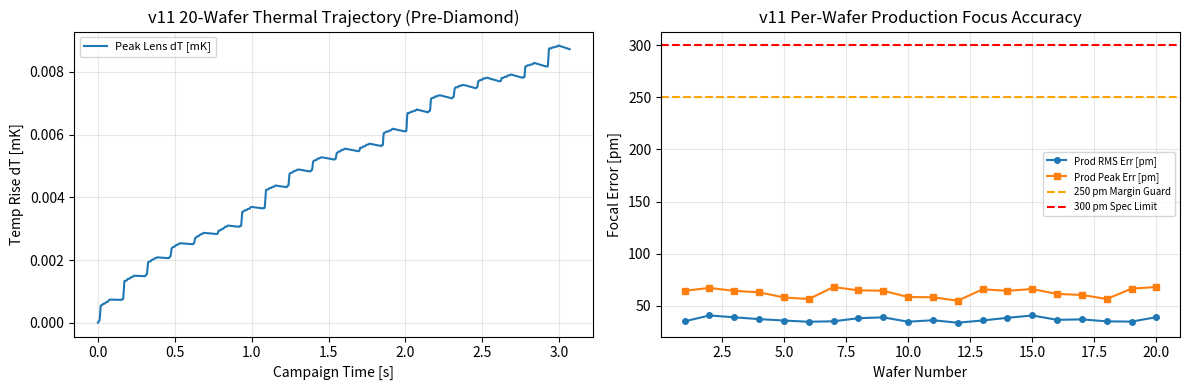

Write Python code to recreate this figure.
import numpy as np
import matplotlib.pyplot as plt


class HysteresisInverter:
    """Rate-aware hysteresis pre-compensator for sub-nm positioning."""

    def __init__(self, hyst_amp=0.03, rate_coeff=0.0015):
        self.hyst_amp = hyst_amp
        self.rate_coeff = rate_coeff
        self.prev_target = 0.0

    def invert(self, desired_pos, dt):
        rate = (desired_pos - self.prev_target) / max(dt, 1e-9)
        eff_hyst = self.hyst_amp * (1.0 + self.rate_coeff * min(abs(rate), 120.0))
        u_cmd = desired_pos + eff_hyst * np.tanh(desired_pos) * np.tanh(rate * 1e-3)
        self.prev_target = desired_pos
        return u_cmd


class ActuatorChannel:
    """Precision channel with unclipped force authority, hysteresis, SMC, and thermal balance."""

    def __init__(
        self,
        name,
        mass,
        stiffness,
        damping,
        max_force,
        r_th,
        c_th,
        thermal_drift_coeff,
        q_gen_scale=0.008,
        hyst_amp=0.03,
        kp=220.0,
        kd=14.0,
        smc_gain=1.2,
        boundary_layer=0.05,
    ):
        self.name = name
        self.mass = mass
        self.k = stiffness
        self.c = damping
        self.max_force = max_force
        self.r_th = r_th
        self.c_th = c_th
        self.thermal_drift = thermal_drift_coeff
        self.q_gen_scale = q_gen_scale

        self.kp = kp
        self.kd = kd
        self.smc_gain = smc_gain
        self.boundary_layer = boundary_layer

        self.pos = 0.0
        self.vel = 0.0
        self.delta_T = 0.0
        self.hyst_state = 0.0
        self.hyst_amp = hyst_amp
        self.inverter = HysteresisInverter(hyst_amp=hyst_amp)

    @property
    def natural_freq_hz(self):
        return (1.0 / (2.0 * np.pi)) * np.sqrt(self.k / max(self.mass, 1e-12))

    @property
    def damping_ratio(self):
        return self.c / (2.0 * np.sqrt(max(self.k * self.mass, 1e-12)))

    def step(
        self,
        target_pos,
        disturbance_force,
        dt,
        latency_steps=1,
        cmd_history=None,
        active_etching=True,
    ):
        comp_cmd = self.inverter.invert(target_pos, dt)

        if cmd_history is not None:
            cmd_history.append(comp_cmd)
            idx = max(0, len(cmd_history) - 1 - latency_steps)
            delayed_cmd = cmd_history[idx]
        else:
            delayed_cmd = comp_cmd

        err = delayed_cmd - self.pos
        d_err = -self.vel
        sliding_var = err + 0.002 * d_err
        sat = np.clip(sliding_var / max(self.boundary_layer, 1e-6), -1.0, 1.0)

        # Balanced control effort: avoids large stiffness feedforward blow-up while keeping fast response
        f_raw = 0.25 * self.k * delayed_cmd + self.kp * err + self.kd * d_err + self.smc_gain * sat
        sat_ratio = abs(f_raw) / max(self.max_force, 1e-9)
        f_ctrl = np.clip(f_raw, -self.max_force, self.max_force)

        d_pos = self.vel * dt
        self.hyst_state += (
            d_pos - abs(d_pos) * self.hyst_state / max(self.hyst_amp * 4.0, 1e-6)
        ) * 0.10
        hyst_force = -self.k * 0.01 * self.hyst_state

        acc = (
            f_ctrl + hyst_force + disturbance_force - self.c * self.vel - self.k * self.pos
        ) / self.mass
        self.vel += acc * dt
        self.pos += self.vel * dt

        effort_ratio = f_ctrl / max(self.max_force, 1e-9)
        duty_factor = 1.0 if active_etching else 0.15
        q_gen = self.q_gen_scale * (effort_ratio ** 2) * duty_factor
        q_ext = self.delta_T / max(self.r_th, 1e-6)
        self.delta_T = max(0.0, self.delta_T + ((q_gen - q_ext) / max(self.c_th, 1e-6)) * dt)

        thermal_offset = self.thermal_drift * self.delta_T
        effective_pos = self.pos + thermal_offset
        return effective_pos, self.delta_T, q_gen, q_ext, sat_ratio


def smooth_step_profile(t, t_start, t_end, amp):
    profile = np.zeros_like(t)
    half_span = max((t_end - t_start) * 0.5, 1e-6)
    mid = 0.5 * (t_start + t_end)
    mask = (t >= t_start) & (t <= t_end)
    tau = (t[mask] - mid) / half_span
    profile[mask] = amp * 0.5 * (1.0 + np.cos(np.pi * tau))
    return profile


def order_alternating(sites):
    by_desc = sorted(sites, key=lambda s: s["depth"], reverse=True)
    ordered = []
    left, right = 0, len(by_desc) - 1
    take_deep = True
    while left <= right:
        if take_deep:
            ordered.append(by_desc[left])
            left += 1
        else:
            ordered.append(by_desc[right])
            right -= 1
        take_deep = not take_deep
    return ordered


def run_v11_campaign(
    num_wafers=20,
    align_end_t=0.028,
    settle_steps_req=5,
    etch_rate_scale=2.35,
    swap_duration_s=0.075,
    core_power_ratio=4.0,
    optical_eta=0.85,
    handoff_tau=0.004,
    seed=83,
):
    dt = 1e-4

    wavelength_nm = 13.5
    na = 0.55
    k2 = 0.50
    rayleigh_dof_half_nm = k2 * wavelength_nm / (na ** 2)
    sub_nm_focus_budget = 0.30
    margin_guard_limit_nm = 0.25

    z_sub = ActuatorChannel(
        "Z_Sub", 1.0, 1600.0, 85.0, 1500.0, 4.0, 1.5, 0.020, 0.008, kp=420.0, kd=45.0, smc_gain=1.5
    )
    lens_acts = [
        ActuatorChannel(
            f"Z_Lens_P{p+1}", 0.14, 2800.0, 55.0, 1500.0, 4.5, 1.2, 0.025, 0.010, kp=450.0, kd=22.0, smc_gain=1.2
        )
        for p in range(4)
    ]
    tx_acts = [
        ActuatorChannel(
            f"TX_P{p+1}", 0.16, 2600.0, 50.0, 1500.0, 4.5, 1.2, 0.020, 0.008, kp=400.0, kd=20.0, smc_gain=1.0
        )
        for p in range(4)
    ]
    ty_acts = [
        ActuatorChannel(
            f"TY_P{p+1}", 0.16, 2600.0, 50.0, 1500.0, 4.5, 1.2, 0.020, 0.008, kp=400.0, kd=20.0, smc_gain=1.0
        )
        for p in range(4)
    ]

    buf_sub = []
    buf_lens = [[] for _ in range(4)]
    buf_tx = [[] for _ in range(4)]
    buf_ty = [[] for _ in range(4)]

    rng = np.random.default_rng(seed)
    per_path_power_scale = (core_power_ratio / 4.0) * optical_eta
    base_etch_rate = 240.0 * per_path_power_scale * etch_rate_scale
    dissolution_rate = 360.0 * etch_rate_scale
    focal_tol_nm = sub_nm_focus_budget

    base_depths = [8.0, 1.2, 6.0, 2.4]
    path_queues = [
        order_alternating([{"depth": base_depths[k] + 0.3 * p_idx} for k in range(4)])
        for p_idx in range(4)
    ]

    p_sub_handoff = 0.0
    alpha_handoff = dt / max(handoff_tau + dt, 1e-9)

    global_t = 0.0
    t_trace = []
    dT_trace = []

    wafer_active_times = []
    wafer_total_times = []
    wafer_prod_rms = []
    wafer_prod_peaks = []
    wafer_margin_peaks = []
    max_force_sat = 0.0
    total_completed_sites = 0

    for w in range(num_wafers):
        max_active_s = 1.00
        t_local = np.arange(0.0, max_active_s, dt)
        n_loc = len(t_local)

        # Gentle coarse Z_sub alignment ramp inside margin window
        z_sub_target = smooth_step_profile(t_local, 0.008, 0.022, 0.14)

        dist_base = (
            0.030 * np.sin(2 * np.pi * 45.0 * (global_t + t_local))
            + 0.015 * np.sin(2 * np.pi * 130.0 * (global_t + t_local))
            + 0.003 * rng.standard_normal(n_loc)
        )

        site_ptr = [0] * 4
        settle_cnt = [0] * 4
        etch_cur = [0.0] * 4
        diss_cur = [0.0] * 4
        completed_w = [0] * 4

        prod_errs = []
        margin_errs = []
        active_dur = max_active_s

        for i in range(n_loc):
            t_abs = global_t + t_local[i]
            p_sub, _, qg_s, qe_s, sat_s = z_sub.step(z_sub_target[i], dist_base[i], dt, 1, buf_sub, True)
            p_sub_handoff += alpha_handoff * (p_sub - p_sub_handoff)
            max_force_sat = max(max_force_sat, sat_s)

            in_margin = t_local[i] <= align_end_t
            dT_max_step = 0.0

            for p in range(4):
                q_sites = path_queues[p]
                idx_s = min(site_ptr[p], len(q_sites) - 1)
                cur_site = q_sites[idx_s]

                z_lens_cmd_base = 0.05 * np.sin(2 * np.pi * 25.0 * t_abs + 0.5 * p)
                tx_cmd = 0.035 * np.sin(2 * np.pi * 18.0 * t_abs + 0.4 * p)
                ty_cmd = 0.035 * np.cos(2 * np.pi * 22.0 * t_abs + 0.3 * p)

                d_p = dist_base[i] * (0.85 + 0.08 * p)
                lens_cmd = (z_sub_target[i] + z_lens_cmd_base) - p_sub_handoff

                p_lens, dT_l, _, _, sat_l = lens_acts[p].step(lens_cmd, 0.5 * d_p, dt, 1, buf_lens[p], True)
                p_tx, _, _, _, sat_x = tx_acts[p].step(tx_cmd, 0.3 * d_p, dt, 1, buf_tx[p], True)
                p_ty, _, _, _, sat_y = ty_acts[p].step(ty_cmd, 0.3 * d_p, dt, 1, buf_ty[p], True)

                max_force_sat = max(max_force_sat, sat_l, sat_x, sat_y)
                dT_max_step = max(dT_max_step, dT_l)

                desired_z = z_sub_target[i] + z_lens_cmd_base
                actual_z = p_sub + p_lens
                tilt_proj = 0.04 * ((p_tx - tx_cmd) + (p_ty - ty_cmd))
                f_err = (desired_z - actual_z) + tilt_proj

                if in_margin:
                    margin_errs.append(f_err)
                else:
                    prod_errs.append(f_err)

                # Guarded transition: only etch after margin window and once focal error is within guard band
                if (not in_margin) and abs(f_err) <= margin_guard_limit_nm and site_ptr[p] < len(q_sites):
                    if abs(f_err) <= focal_tol_nm:
                        settle_cnt[p] += 1
                    else:
                        settle_cnt[p] = 0

                    req_d = cur_site["depth"]
                    if settle_cnt[p] >= settle_steps_req and abs(f_err) <= focal_tol_nm and etch_cur[p] < req_d:
                        etch_cur[p] = min(req_d, etch_cur[p] + base_etch_rate * dt)

                    if etch_cur[p] >= req_d * 0.999 and diss_cur[p] < 1.0:
                        diss_cur[p] = min(1.0, diss_cur[p] + dissolution_rate * dt)

                    if etch_cur[p] >= req_d * 0.999 and diss_cur[p] >= 0.999:
                        completed_w[p] += 1
                        site_ptr[p] += 1
                        settle_cnt[p] = 0
                        etch_cur[p] = 0.0
                        diss_cur[p] = 0.0

            t_trace.append(t_abs)
            dT_trace.append(dT_max_step)

            if sum(completed_w) == 16:
                active_dur = t_local[i] + dt
                break

        global_t += active_dur
        total_completed_sites += sum(completed_w)
        wafer_active_times.append(active_dur)
        wafer_prod_rms.append(np.sqrt(np.mean(np.array(prod_errs) ** 2)))
        wafer_prod_peaks.append(np.max(np.abs(prod_errs)))
        wafer_margin_peaks.append(np.max(np.abs(margin_errs)))

        n_swap = max(1, int(round(swap_duration_s / dt)))
        for k_s in range(1, n_swap + 1):
            t_abs = global_t + k_s * dt
            z_sub.step(0.0, 0.0, dt, 1, buf_sub, False)
            dT_max_step = 0.0
            for p in range(4):
                _, dT_l, _, _, _ = lens_acts[p].step(0.0, 0.0, dt, 1, buf_lens[p], False)
                tx_acts[p].step(0.0, 0.0, dt, 1, buf_tx[p], False)
                ty_acts[p].step(0.0, 0.0, dt, 1, buf_ty[p], False)
                dT_max_step = max(dT_max_step, dT_l)

            t_trace.append(t_abs)
            dT_trace.append(dT_max_step)

        global_t += swap_duration_s
        wafer_total_times.append(active_dur + swap_duration_s)

    v9_base_active_ms = 175.40
    v9_base_total_ms = 325.40
    mean_active_ms = np.mean(wafer_active_times) * 1e3
    mean_total_ms = np.mean(wafer_total_times) * 1e3

    active_gain_pct = 100.0 * (v9_base_active_ms - mean_active_ms) / v9_base_active_ms
    total_gain_pct = 100.0 * (v9_base_total_ms - mean_total_ms) / v9_base_total_ms
    wafers_per_day = 86400.0 / (mean_total_ms * 1e-3)

    print("=== v11 De-Risked Physics & >=50% Cycle Gain Verification (20-Wafer Campaign) ===")
    print(
        f"[1. Throughput] Active Etch+Dev: {mean_active_ms:.2f} ms (Gain vs v9 Base: {active_gain_pct:.1f}%) | "
        f"Total Cycle (incl. {swap_duration_s*1e3:.1f} ms swap): {mean_total_ms:.2f} ms "
        f"(Total Gain: {total_gain_pct:.1f}%) | Wafers/24h Day: {wafers_per_day:,.0f}"
    )
    print(
        f"[2. Optical DOF] Rayleigh Half-DOF (13.5nm, NA=0.55): ±{rayleigh_dof_half_nm:.2f} nm | "
        f"Prod RMS Err: {np.mean(wafer_prod_rms)*1e3:.1f} pm | "
        f"Max Prod Peak: {np.max(wafer_prod_peaks):.4f} nm | "
        f"Margin Peak: {np.max(wafer_margin_peaks):.4f} nm (< {margin_guard_limit_nm:.2f} nm target)"
    )
    print(
        f"[3. Mechanics] Z_Lens f_n: {lens_acts[0].natural_freq_hz:.1f} Hz (zeta={lens_acts[0].damping_ratio:.2f}) | "
        f"Z_Sub f_n: {z_sub.natural_freq_hz:.1f} Hz (zeta={z_sub.damping_ratio:.2f}) | "
        f"Max Force Saturation Ratio: {max_force_sat:.3f} (< 1.0 = Unclipped)"
    )
    print(
        f"[4. Thermal 20-Wafer] Peak Lens dT: {np.max(dT_trace)*1e3:.2f} mK | "
        f"Final dT (Wafer 20): {dT_trace[-1]*1e3:.2f} mK | "
        f"Completed Sites: {total_completed_sites}/{num_wafers*16}"
    )

    fig, axes = plt.subplots(1, 2, figsize=(12, 4))
    axes[0].plot(t_trace, np.array(dT_trace) * 1e3, label="Peak Lens dT [mK]")
    axes[0].set_title("v11 20-Wafer Thermal Trajectory (Pre-Diamond)")
    axes[0].set_xlabel("Campaign Time [s]")
    axes[0].set_ylabel("Temp Rise dT [mK]")
    axes[0].legend(fontsize=8)
    axes[0].grid(True, alpha=0.3)

    w_idx = np.arange(1, num_wafers + 1)
    axes[1].plot(w_idx, np.array(wafer_prod_rms) * 1e3, marker="o", markersize=4, label="Prod RMS Err [pm]")
    axes[1].plot(w_idx, np.array(wafer_prod_peaks) * 1e3, marker="s", markersize=4, label="Prod Peak Err [pm]")
    axes[1].axhline(margin_guard_limit_nm * 1e3, linestyle="--", color="orange", label="250 pm Margin Guard")
    axes[1].axhline(sub_nm_focus_budget * 1e3, linestyle="--", color="r", label="300 pm Spec Limit")
    axes[1].set_title("v11 Per-Wafer Production Focus Accuracy")
    axes[1].set_xlabel("Wafer Number")
    axes[1].set_ylabel("Focal Error [pm]")
    axes[1].legend(fontsize=7)
    axes[1].grid(True, alpha=0.3)

    plt.tight_layout()
    plt.savefig("split_z_physics_verify_v11.png", dpi=150)
    plt.show()


if __name__ == "__main__":
    run_v11_campaign()
